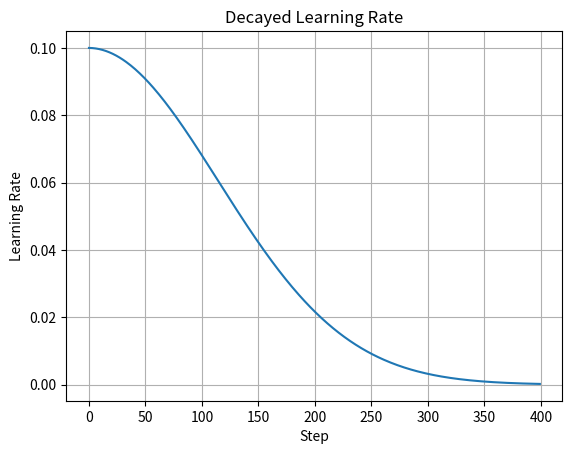

Generate this figure with matplotlib:
import matplotlib.pyplot as plt
import numpy as np


def decayed_learning_rate(step, initial_learning_rate, decay_rate, decay_steps):
    return initial_learning_rate * (decay_rate ** (step / decay_steps))


learning_rate = 0.1
decay_rate = 0.97
decay_steps = 400

steps = np.arange(0, 400, 1)
learning_rates = []

for step in steps:
    learning_rate = decayed_learning_rate(step, learning_rate, decay_rate, decay_steps)
    learning_rates.append(learning_rate)


plt.plot(steps, learning_rates)
plt.xlabel("Step")
plt.ylabel("Learning Rate")
plt.title("Decayed Learning Rate")

plt.grid(True)
plt.show()
